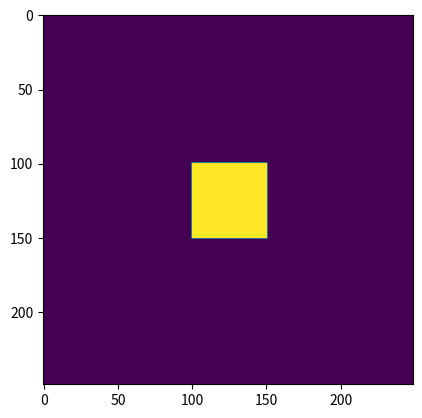
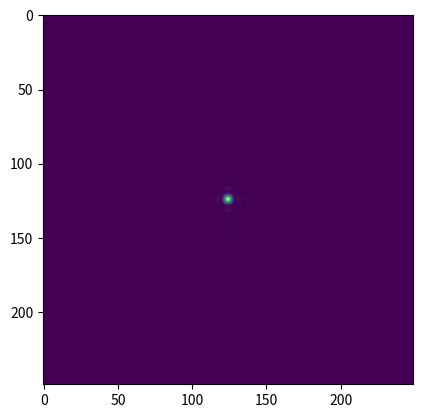

Here is the Python script that generated these plots, in order:
# -*- coding: utf-8 -*-
"""
Port of Functions from Computational Fourier Optics


Created on Sat Sep 19 21:20:07 2020

[redacted]

"""

import numpy as np
import math as math
import decimal as d
import cmath as cmath
import matplotlib.pyplot as plt



def propTF(u1,L,lam,z):
    """function ported from 5.1
    takes source field u1 and produces observation field u2
    """
    m = u1.shape[0]
    n = u1.shape[1]
    dx = L/m
    k = 2 * math.pi / lam
    
    #this combines the initialization of fx and the [FX,FY] step
    fx = np.arange(-1 / (2 * dx), 1/(2*dx)-1/L,1/L)
    FX,FY=np.meshgrid(fx,fx)
    H = np.exp(1j *math.pi * lam * z * (FX**2 + FY**2))
    H = np.fft.fftshift(H)
    U1=np.fft.fft2(np.fft.fftshift(u1))
    U2 = H * U1
    u2 = np.fft.ifftshift(np.fft.ifft2(U2))
    return u2

#chapter 6 page 90
#page 208/209
#out=abs(x)<=1/2    
def rect(x):
    out = np.abs(x) <= 1/2
    return out


def tilt(uin, L, lam, alpha, theta):
    """ported from tilt function, Voelz pg 90
    """
    m = uin.shape[0]
    n = uin.shape[1]
    dx = L/m
    k = 2 * math.pi / lam
    #need to add the small fraction to make end range inclusive
    #solution for a clean fix are write a handmade range function that
    #includes the end range
    x = np.arange((-L/2), (L/2)-dx + .0000000000000001, dx)
    X,Y = np.meshgrid(x, x)
    uout = uin * np.exp(-1j * k * (X * np.cos(theta) + Y*np.sin(theta)) * np.tan(alpha))
    return uout




def focus(uin, L, lam, zf):
    """ported from focus function Voelz pg 94
    """
    m = uin.shape[0]
    n = uin.shape[1]
    dx = L/m
    k = 2 * math.pi / lam
    x = np.arange((-L/2),L/2-dx + .0000001 ,dx)
    X,Y = np.meshgrid(x,x)
    uout = uin * np.exp(1j * k / (2*zf) * (X**2 + Y **2))
    return uout




def propff(u1,L1,lam,z):
    """propFF port from pg 80
    """
    
    m = u1.shape[0]
    n = u1.shape[1]
    dx1 = L1/m
    k = 2*math.pi/lam
    
    L2 = lam*z/dx1
    dx2 = lam*z/L1
    x2 = np.arange(-L2/2, L2/2-dx2, dx2)
    X2,Y2 = np.meshgrid(x2,x2)
    c = 1 / (1j * lam * z) * np.exp(1j * k / (2 * z) * (X2 ** 2 + Y2 **2))
    u2 = c * np.fft.ifftshift(np.fft.fft2(np.fft.fftshift(u1))) * dx1 ** 2
    return u2


#page 66 square beam example
L1 = 0.5
M = 250
dx1 = L1/M
x1 = np.arange((-L1/2),(L1/2 -dx1), dx1)
y1 = x1       
lam = 0.5*10**(-6)
k=2*math.pi/lam
w=0.051
z=2000

X1,Y1 = np.meshgrid(x1,y1)
u1 = rect(X1/(2*w)) * rect(Y1/(2*w))
I1=np.abs(u1**2)

plt.figure()
plt.imshow(I1)

"""
deg = math.pi/180
alpha = 5.0 * 10 **-5
theta = 45 *deg
u1 = tilt(u1,L1,lam,alpha,theta)
"""

zf = 2000 
u1 = focus(u1,L1,lam,zf)

u2 = propTF(u1,L1,lam,z)
x2=x1
y2=y1
I2=np.abs(u2)**2

plt.figure()
plt.imshow(I2)

    


        
    
        
        